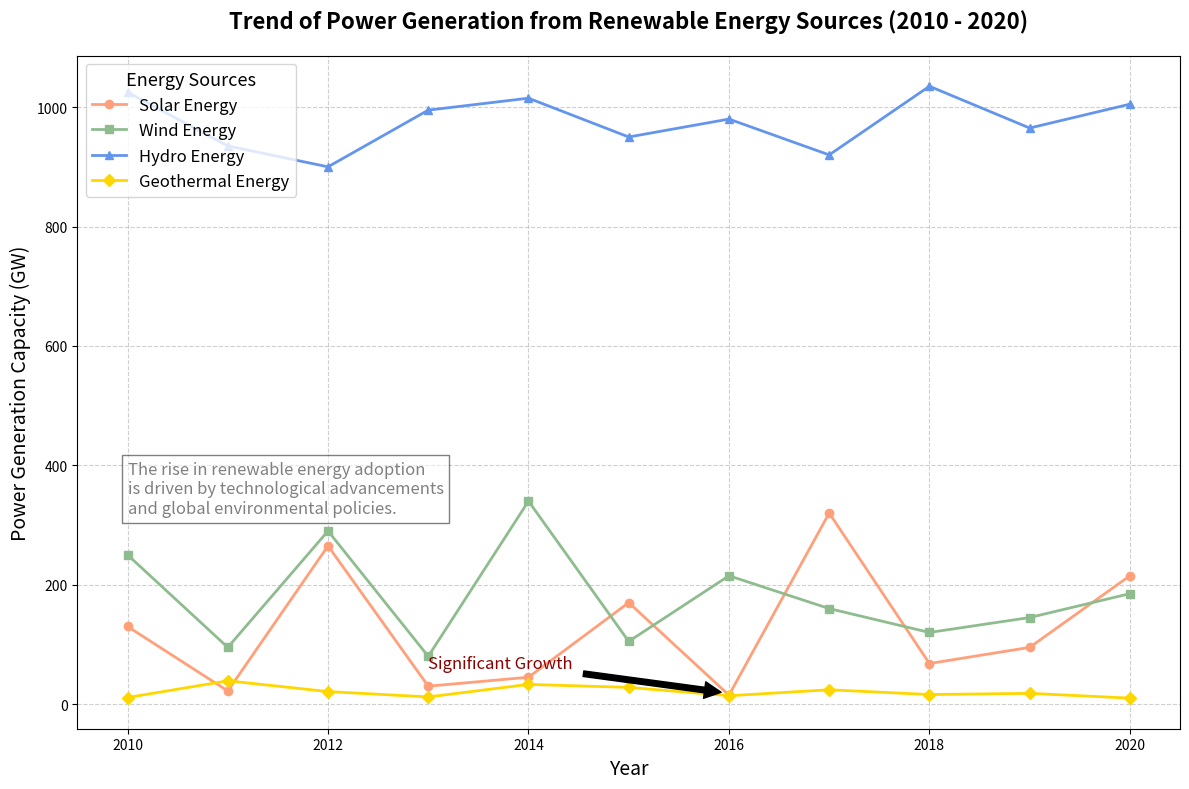

Reproduce this figure in Python.
import matplotlib.pyplot as plt
import numpy as np

# Data for plotting, shuffled within their respective groups
years = np.arange(2010, 2021)
solar_energy = [130, 22, 265, 30, 45, 170, 15, 320, 68, 95, 215]
wind_energy = [250, 95, 290, 80, 340, 105, 215, 160, 120, 145, 185]
hydro_energy = [1025, 935, 900, 995, 1015, 950, 980, 920, 1035, 965, 1005]
geothermal_energy = [11, 39, 21, 12, 33, 28, 14, 24, 16, 18, 10]

# Setting up the plot
fig, ax = plt.subplots(figsize=(12, 8))

# Plotting the data
ax.plot(years, solar_energy, marker='o', linestyle='-', color='#FFA07A', linewidth=2, label='Solar Energy')
ax.plot(years, wind_energy, marker='s', linestyle='-', color='#8FBC8F', linewidth=2, label='Wind Energy')
ax.plot(years, hydro_energy, marker='^', linestyle='-', color='#6495ED', linewidth=2, label='Hydro Energy')
ax.plot(years, geothermal_energy, marker='D', linestyle='-', color='#FFD700', linewidth=2, label='Geothermal Energy')

# Labels and title
plt.title('Trend of Power Generation from Renewable Energy Sources (2010 - 2020)', fontsize=16, fontweight='bold', pad=20)
plt.xlabel('Year', fontsize=14)
plt.ylabel('Power Generation Capacity (GW)', fontsize=14)

# Grid and legend
plt.grid(True, linestyle='--', alpha=0.6)
plt.legend(title='Energy Sources', title_fontsize='13', fontsize='12', loc='upper left')

# Annotation
ax.annotate('Significant Growth', xy=(2016, 18), xytext=(2013, 60),
             arrowprops=dict(facecolor='black', shrink=0.05), fontsize=12, color='darkred')

# Contextual text
plt.text(2010, 320, "The rise in renewable energy adoption\nis driven by technological advancements\nand global environmental policies.",
         fontsize=12, color='grey', bbox=dict(facecolor='white', alpha=0.5))

# Layout and show
plt.tight_layout()
plt.show()
